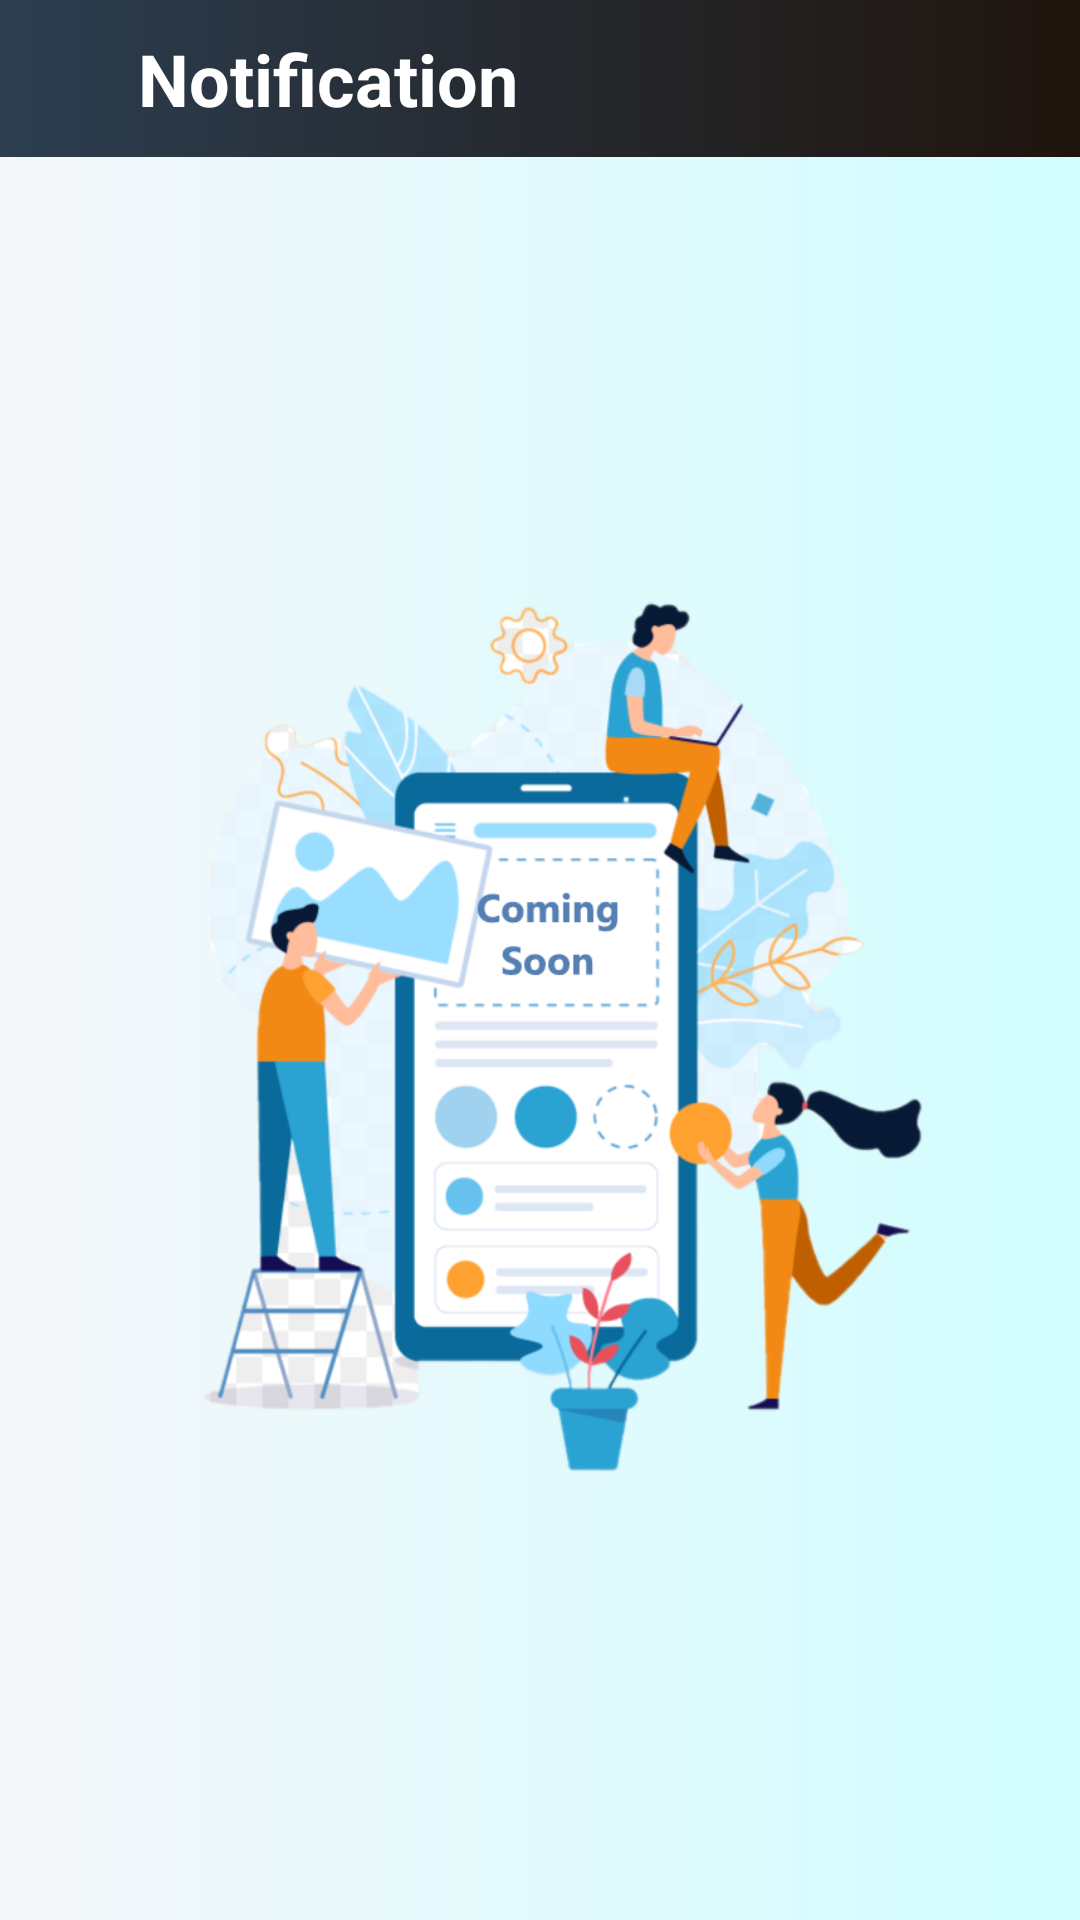

Reconstruct the res/layout file that produces this screen, plus the resources it refers to.
<!-- AndroidManifest.xml: application theme Theme.BoltFax -->
<!-- res/layout/activity_under_development.xml -->
<?xml version="1.0" encoding="utf-8"?>
<LinearLayout xmlns:android="http://schemas.android.com/apk/res/android"
    xmlns:app="http://schemas.android.com/apk/res-auto"
    xmlns:tools="http://schemas.android.com/tools"
    android:layout_width="match_parent"
    android:layout_height="match_parent"
    android:background="@drawable/secondary_color_gradient"
    android:orientation="vertical"
    tools:context=".UnderDevelopment">

    <LinearLayout
        android:layout_width="match_parent"
        android:layout_height="wrap_content">

        <include layout="@layout/backbuttonstrip" />
    </LinearLayout>

    <ImageView
        android:id="@+id/imageView2"
        android:layout_width="wrap_content"
        android:layout_height="wrap_content"
        android:layout_weight="1"
        app:srcCompat="@drawable/under_development" />
</LinearLayout>
<!-- res/layout/backbuttonstrip.xml (included above) -->
<?xml version="1.0" encoding="utf-8"?>
<LinearLayout xmlns:android="http://schemas.android.com/apk/res/android"
    android:layout_width="match_parent"
    android:layout_height="wrap_content">

    <LinearLayout
        android:id="@+id/linearlayout"
        android:layout_width="match_parent"
        android:layout_height="wrap_content"
        android:background="@drawable/primary_color_gradient"
        android:orientation="horizontal"
        android:weightSum="1">

        <ImageButton
            android:id="@+id/universal_backstrip_backbutton"
            android:layout_width="match_parent"
            android:layout_height="match_parent"
            android:layout_gravity="center_vertical"
            android:layout_weight="0.9"
            android:background="#00000000"
            android:src="@drawable/backarrow" />

        <TextView
            android:id="@+id/universal_backstrip_text"
            android:layout_width="match_parent"
            android:layout_height="wrap_content"
            android:layout_weight="0.1"
            android:drawablePadding="20dp"
            android:gravity="center_vertical"
            android:padding="10dp"
            android:text="Notification"
            android:textColor="@color/white"
            android:textSize="24dp"
            android:textStyle="bold" />

    </LinearLayout>

</LinearLayout>
<!-- resources referenced by this layout -->
<resources>
  <color name="white">#FFFFFFFF</color>
  <!-- drawable primary_color_gradient (drawable) -->
  <?xml version="1.0" encoding="utf-8"?>
  <selector xmlns:android="http://schemas.android.com/apk/res/android">
      <item>
          <shape>
              <gradient android:angle="180" android:endColor="#2c3e50" android:startColor="#1F140D" android:type="linear" />
  
  
          </shape>
      </item>
  </selector>
  <!-- drawable secondary_color_gradient (drawable) -->
  <?xml version="1.0" encoding="utf-8"?>
  <shape xmlns:android="http://schemas.android.com/apk/res/android">
  
      <gradient
          android:angle="0"
          android:endColor="#d1fdff"
          android:startColor="#f5f7fa"
          android:type="linear" />
  
  
  </shape>
  <!-- drawable under_development: png bitmap (drawable, 169223 bytes) -->
  <style name="Theme.BoltFax" parent="Theme.MaterialComponents.DayNight.NoActionBar">
          
          <item name="colorPrimary">@color/navyblue</item>
          <item name="colorPrimaryVariant">@color/navyblue</item>
          <item name="colorOnPrimary">@color/white</item>
          
          <item name="colorSecondary">@color/secondary_color</item>
          <item name="colorSecondaryVariant">@color/secondary_color</item>
          <item name="colorOnSecondary">@color/black</item>
          
          <item name="android:statusBarColor" tools:targetApi="l">@color/navyblue</item>
          <item name="android:windowLightStatusBar" tools:targetApi="m">false</item>
          
      </style>
  <color name="navyblue">#2c3e50</color>
  <color name="secondary_color">#d1fdff</color>
  <color name="black">#FF000000</color>
</resources>
